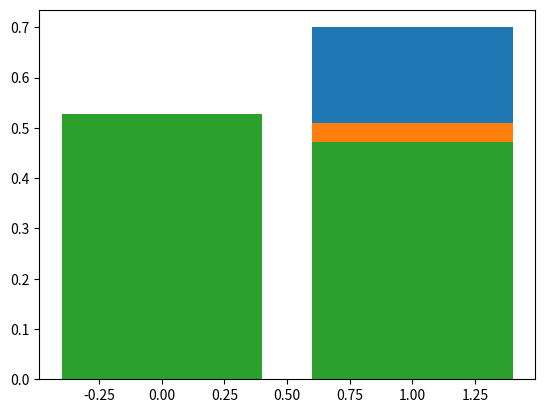

This figure's Python source:
import numpy as np
from matplotlib import pyplot as plt

x_10 = np.random.binomial(1, 0.5, 10)
x_100 = np.random.binomial(1, 0.5, 100)
x_1000 = np.random.binomial(1, 0.5, 1000)

val_10, cnt_10 = np.unique(x_10, return_counts=True)
pmf_10 = cnt_10 / len(x_10)

val_100, cnt_100 = np.unique(x_100, return_counts=True)
pmf_100 = cnt_100 / len(x_100)

val_1000, cnt_1000 = np.unique(x_1000, return_counts=True)
pmf_1000 = cnt_1000 / len(x_1000)

# Для выборки из 10 значений выведем, что мы получили.
print(val_10)  # -> [0 1] — уникальные значения
print(cnt_10)  # -> [6 4] — количество
print(pmf_10)  # -> [0.6 0.4] — относительная частота

plt.bar(val_10, pmf_10)
plt.show()

# Для выборки из 100 значений выведем, что мы получили.
print(val_100)
print(cnt_100)
print(pmf_100)

plt.bar(val_100, pmf_100)
plt.show()

# Для выборки из 1000 значений выведем, что мы получили.
print(val_1000)
print(cnt_1000)
print(pmf_1000)

plt.bar(val_1000, pmf_1000)
plt.show()
